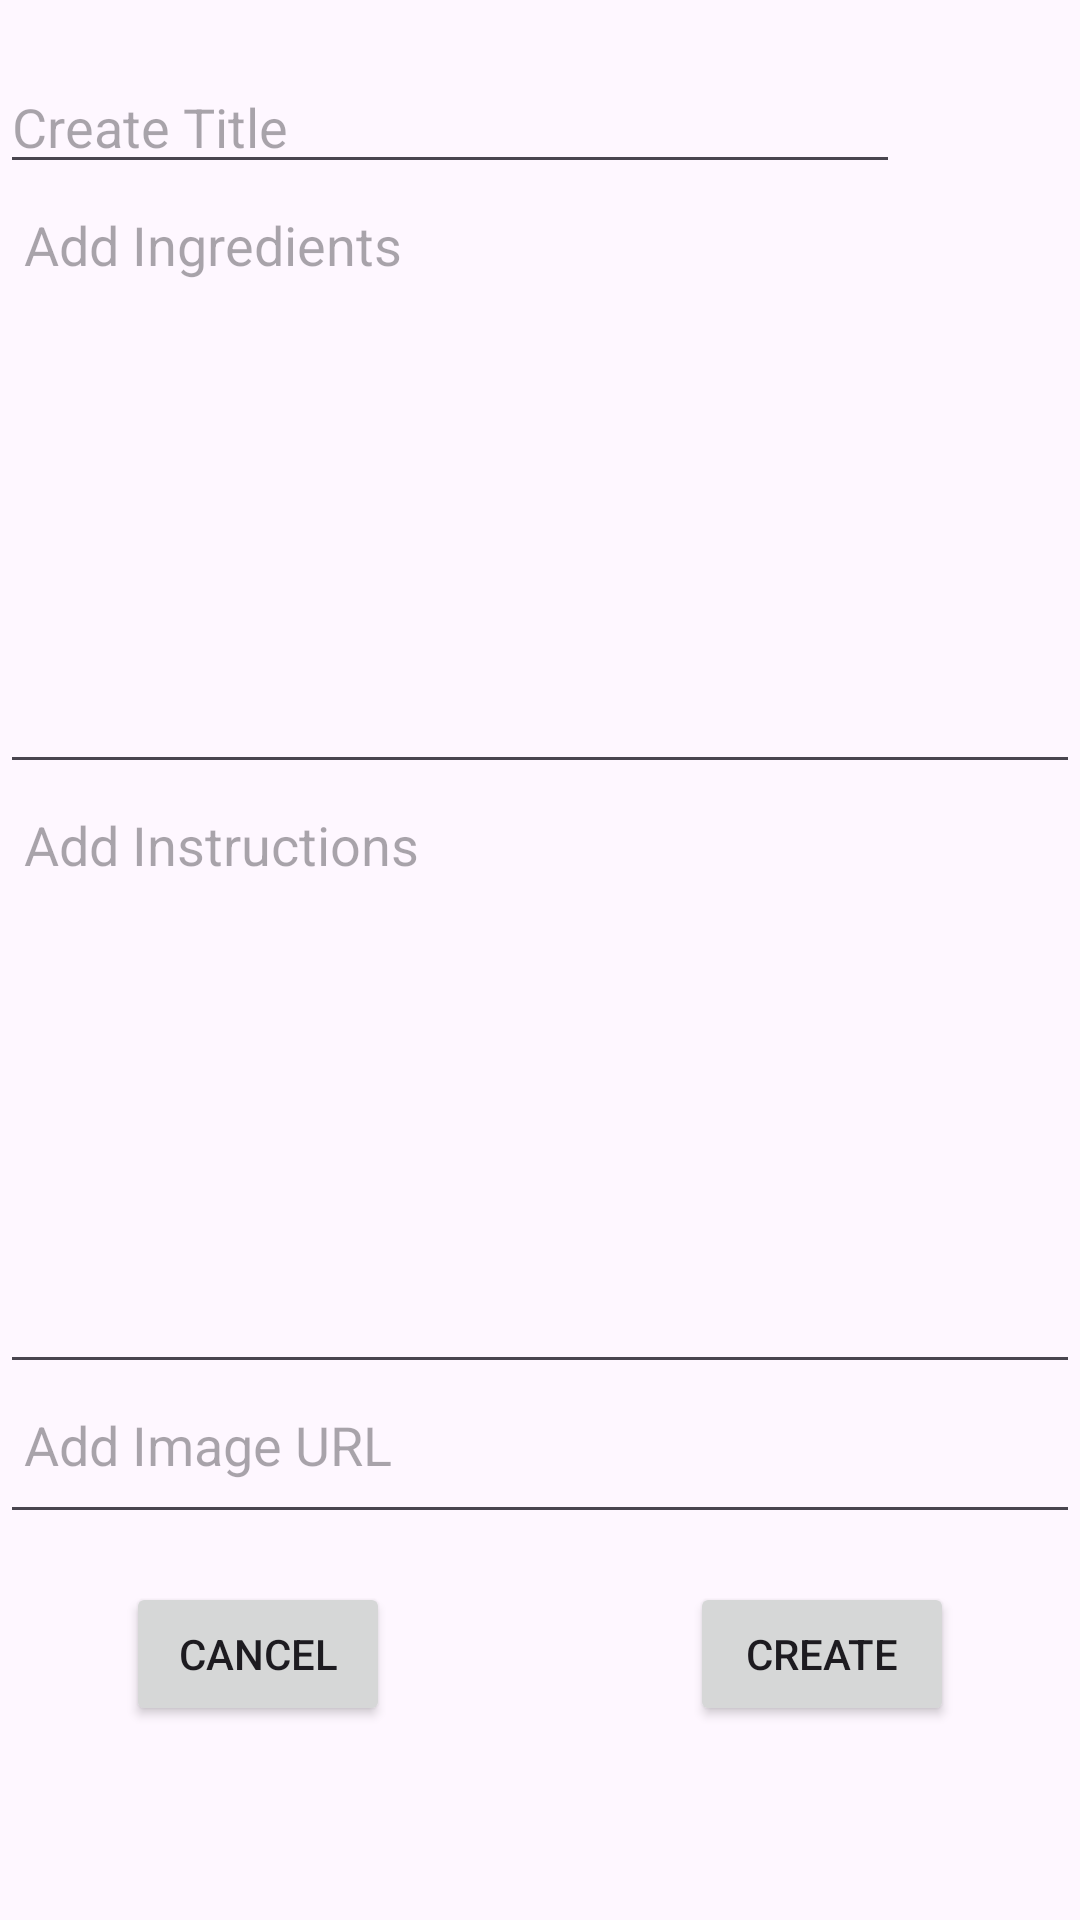

Layout XML and referenced resources for this Android screen:
<!-- AndroidManifest.xml: application theme Theme.RecipePal -->
<!-- res/layout/fragment_create_recipe.xml -->
<?xml version="1.0" encoding="utf-8"?>
<ScrollView xmlns:android="http://schemas.android.com/apk/res/android"
    xmlns:tools="http://schemas.android.com/tools"
    android:layout_width="match_parent"
    android:layout_height="match_parent"
    tools:context=".CreateRecipeFragment">

    <LinearLayout
        android:layout_width="match_parent"
        android:layout_height="wrap_content"
        android:orientation="vertical"
        android:layout_marginTop="20dp"
        android:layout_marginBottom="10dp">

        <EditText
            android:id="@+id/titleText"
            android:layout_width="300dp"
            android:layout_height="wrap_content"
            android:hint="@string/createTitle" />

        <EditText
            android:id="@+id/ingredientsText"
            android:layout_width="match_parent"
            android:layout_height="200dp"
            android:gravity="top"
            android:padding="8dp"
            android:scrollbars="vertical"
            android:hint="@string/addIngredients"
            android:inputType="textMultiLine"/>

        <EditText
            android:id="@+id/instructionsText"
            android:layout_width="match_parent"
            android:layout_height="200dp"
            android:gravity="top"
            android:padding="8dp"
            android:scrollbars="vertical"
            android:hint="@string/addInstructions"/>

        <EditText
            android:id="@+id/urlText"
            android:layout_width="match_parent"
            android:layout_height="50dp"
            android:gravity="top"
            android:padding="8dp"
            android:scrollbars="vertical"
            android:hint="@string/addImageURL"/>

        <LinearLayout
            android:layout_width="match_parent"
            android:layout_height="wrap_content"
            android:orientation="horizontal"
            android:gravity="center"
            android:layout_marginTop="16dp">
            <Button
                android:id="@+id/cancelButton"
                android:layout_width="wrap_content"
                android:layout_height="wrap_content"

                android:text="@string/cancelButton"
                android:layout_marginEnd="100dp"/>
            <Button
                android:id="@+id/createButton"
                android:layout_width="wrap_content"
                android:layout_height="wrap_content"

                android:text="@string/createButton" />
        </LinearLayout>
    </LinearLayout>
</ScrollView>
<!-- resources referenced by this layout -->
<resources>
  <string name="addImageURL">Add Image URL</string>
  <string name="addIngredients">Add Ingredients</string>
  <string name="addInstructions">Add Instructions</string>
  
      --&gt;
  <string name="cancelButton">Cancel</string>
  <string name="createButton">Create</string>
  <string name="createTitle">Create Title</string>
  <style name="Theme.RecipePal" parent="Base.Theme.RecipePal" />
  <style name="Base.Theme.RecipePal" parent="Theme.Material3.DayNight.NoActionBar">
          
          
      </style>
</resources>
